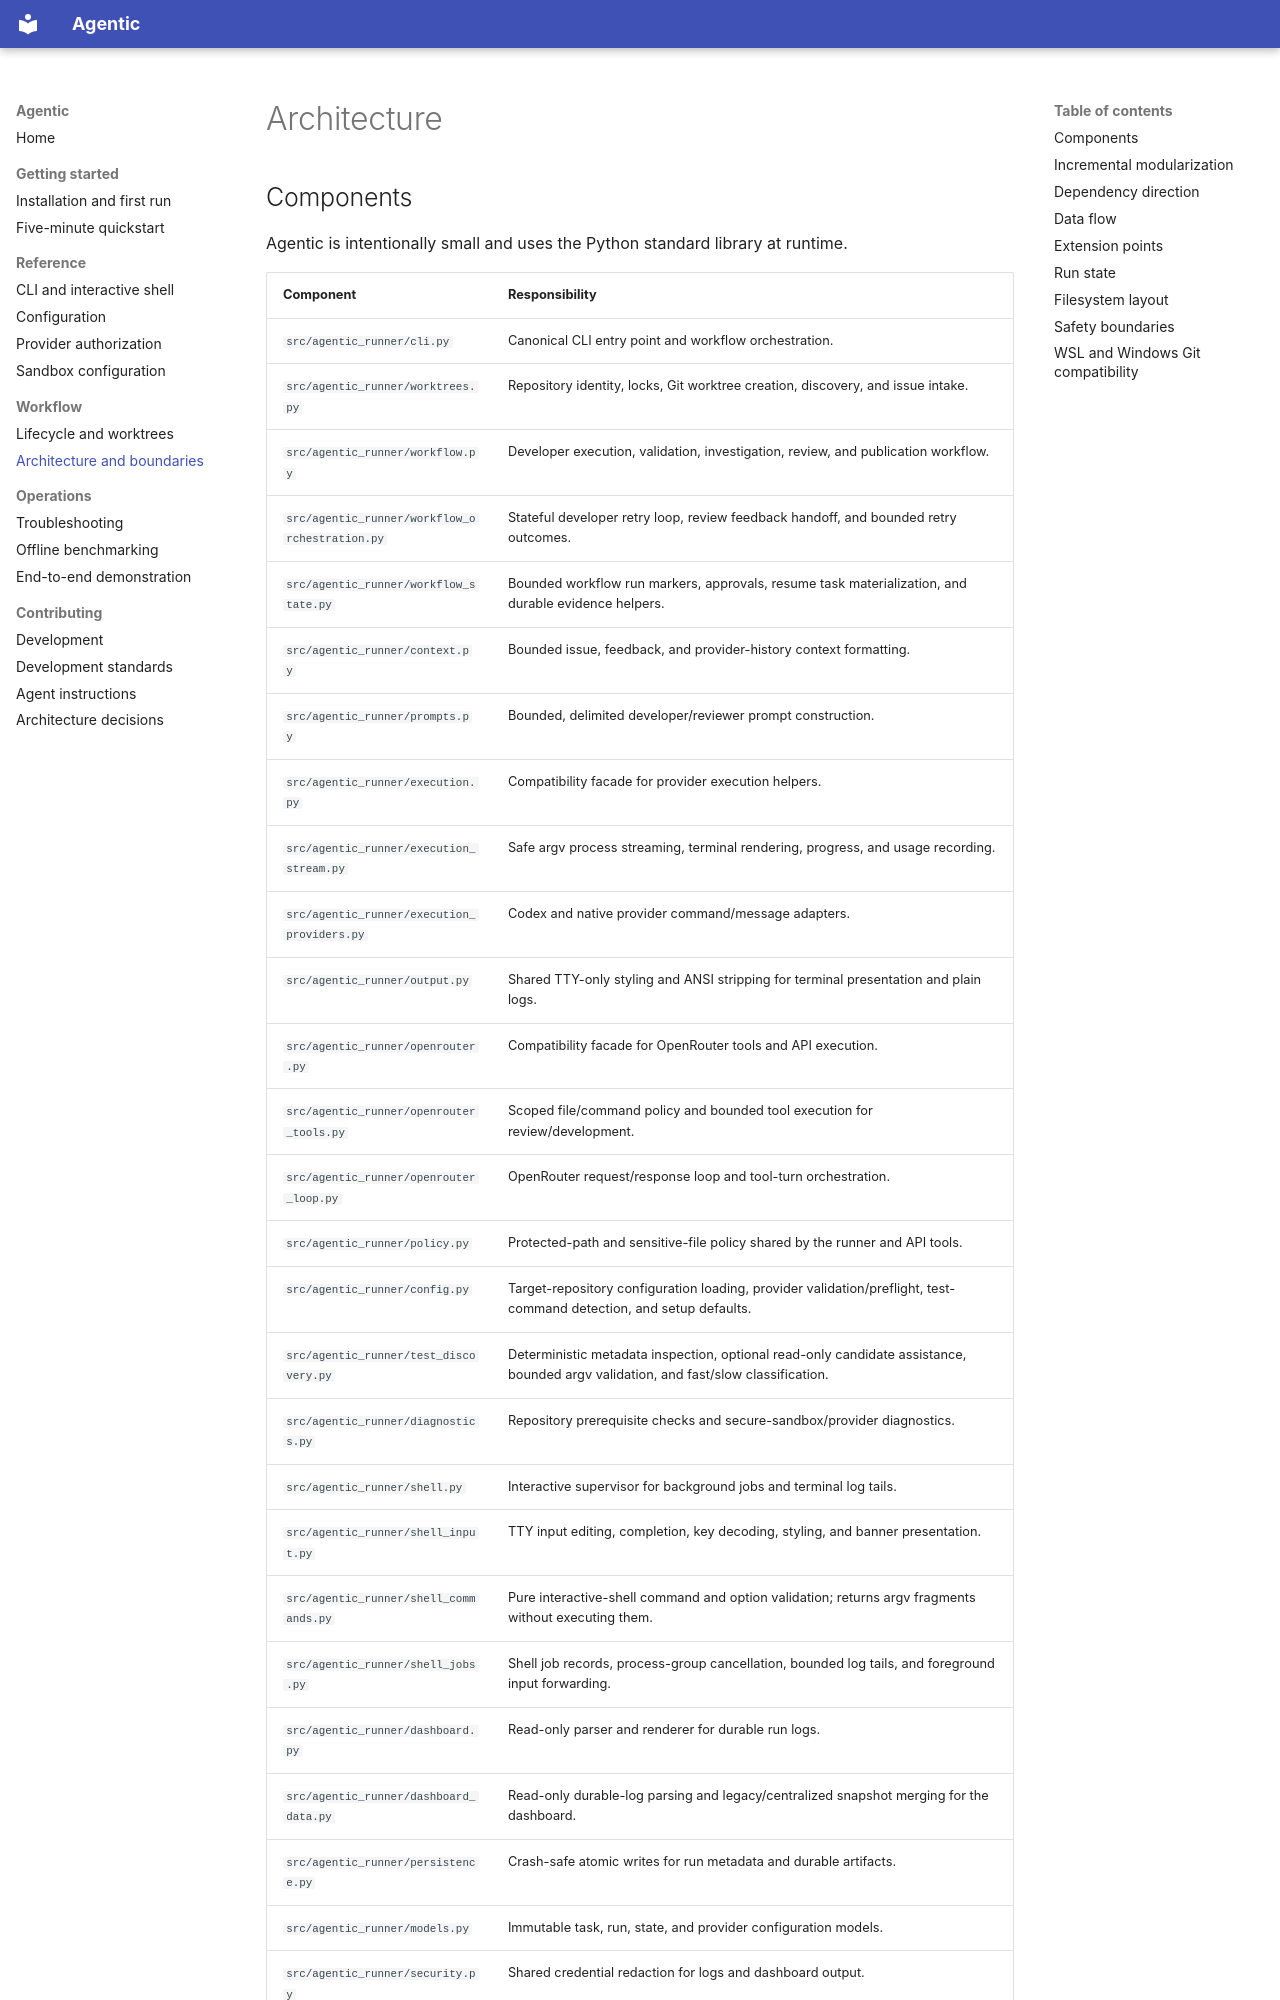

repository: toanle88/Agentic · page: architecture/index.html · generator: mkdocs

# Architecture

## Components

Agentic is intentionally small and uses the Python standard library at runtime.

| Component | Responsibility |
| --- | --- |
| `src/agentic_runner/cli.py` | Canonical CLI entry point and workflow orchestration. |
| `src/agentic_runner/worktrees.py` | Repository identity, locks, Git worktree creation, discovery, and issue intake. |
| `src/agentic_runner/workflow.py` | Developer execution, validation, investigation, review, and publication workflow. |
| `src/agentic_runner/workflow_orchestration.py` | Stateful developer retry loop, review feedback handoff, and bounded retry outcomes. |
| `src/agentic_runner/workflow_state.py` | Bounded workflow run markers, approvals, resume task materialization, and durable evidence helpers. |
| `src/agentic_runner/context.py` | Bounded issue, feedback, and provider-history context formatting. |
| `src/agentic_runner/prompts.py` | Bounded, delimited developer/reviewer prompt construction. |
| `src/agentic_runner/execution.py` | Compatibility facade for provider execution helpers. |
| `src/agentic_runner/execution_stream.py` | Safe argv process streaming, terminal rendering, progress, and usage recording. |
| `src/agentic_runner/execution_providers.py` | Codex and native provider command/message adapters. |
| `src/agentic_runner/output.py` | Shared TTY-only styling and ANSI stripping for terminal presentation and plain logs. |
| `src/agentic_runner/openrouter.py` | Compatibility facade for OpenRouter tools and API execution. |
| `src/agentic_runner/openrouter_tools.py` | Scoped file/command policy and bounded tool execution for review/development. |
| `src/agentic_runner/openrouter_loop.py` | OpenRouter request/response loop and tool-turn orchestration. |
| `src/agentic_runner/policy.py` | Protected-path and sensitive-file policy shared by the runner and API tools. |
| `src/agentic_runner/config.py` | Target-repository configuration loading, provider validation/preflight, test-command detection, and setup defaults. |
| `src/agentic_runner/test_discovery.py` | Deterministic metadata inspection, optional read-only candidate assistance, bounded argv validation, and fast/slow classification. |
| `src/agentic_runner/diagnostics.py` | Repository prerequisite checks and secure-sandbox/provider diagnostics. |
| `src/agentic_runner/shell.py` | Interactive supervisor for background jobs and terminal log tails. |
| `src/agentic_runner/shell_input.py` | TTY input editing, completion, key decoding, styling, and banner presentation. |
| `src/agentic_runner/shell_commands.py` | Pure interactive-shell command and option validation; returns argv fragments without executing them. |
| `src/agentic_runner/shell_jobs.py` | Shell job records, process-group cancellation, bounded log tails, and foreground input forwarding. |
| `src/agentic_runner/dashboard.py` | Read-only parser and renderer for durable run logs. |
| `src/agentic_runner/dashboard_data.py` | Read-only durable-log parsing and legacy/centralized snapshot merging for the dashboard. |
| `src/agentic_runner/persistence.py` | Crash-safe atomic writes for run metadata and durable artifacts. |
| `src/agentic_runner/models.py` | Immutable task, run, state, and provider configuration models. |
| `src/agentic_runner/security.py` | Shared credential redaction for logs and dashboard output. |
| `src/agentic_runner/telemetry.py` | Optional provider usage normalization and durable cost records. |
| `src/agentic_runner/github_comments.py` | Bounded, idempotent final comments for online GitHub issue runs. |
| `src/agentic_runner/sandbox.py` | Optional Docker/Podman command wrapping for providers, OpenRouter tool commands, and checks. |
| `scripts/agent_benchmark.py` | Compatibility-facing benchmark CLI and scenario aggregation orchestration. |
| `scripts/agent_benchmark_config.py` | Benchmark corpus schema, safe path validation, and argv placeholder rendering. |
| `scripts/agent_benchmark_scenarios.py` | Disposable fixture preparation, argv-only adapter execution, checks, and result normalization. |
| `scripts/agent_benchmark_reporting.py` | Provider-neutral aggregation of normalized benchmark scenario metrics. |
| `agent_config.json` | Target-repository checks and per-run policy settings. |
| Git worktrees | Isolate issue, local-task, or repository-audit changes from the base
